Photos from the image-classification dataset "images" in the GitHub repository rchllllll/cp5105-capstone-proj. Its 14 classes are: book, bottle, bottle variant 2, bottle variant 3, bowl, charger, clock, container, container variant 2, hard disk, mouse, mouse variant 2, spread, stand.

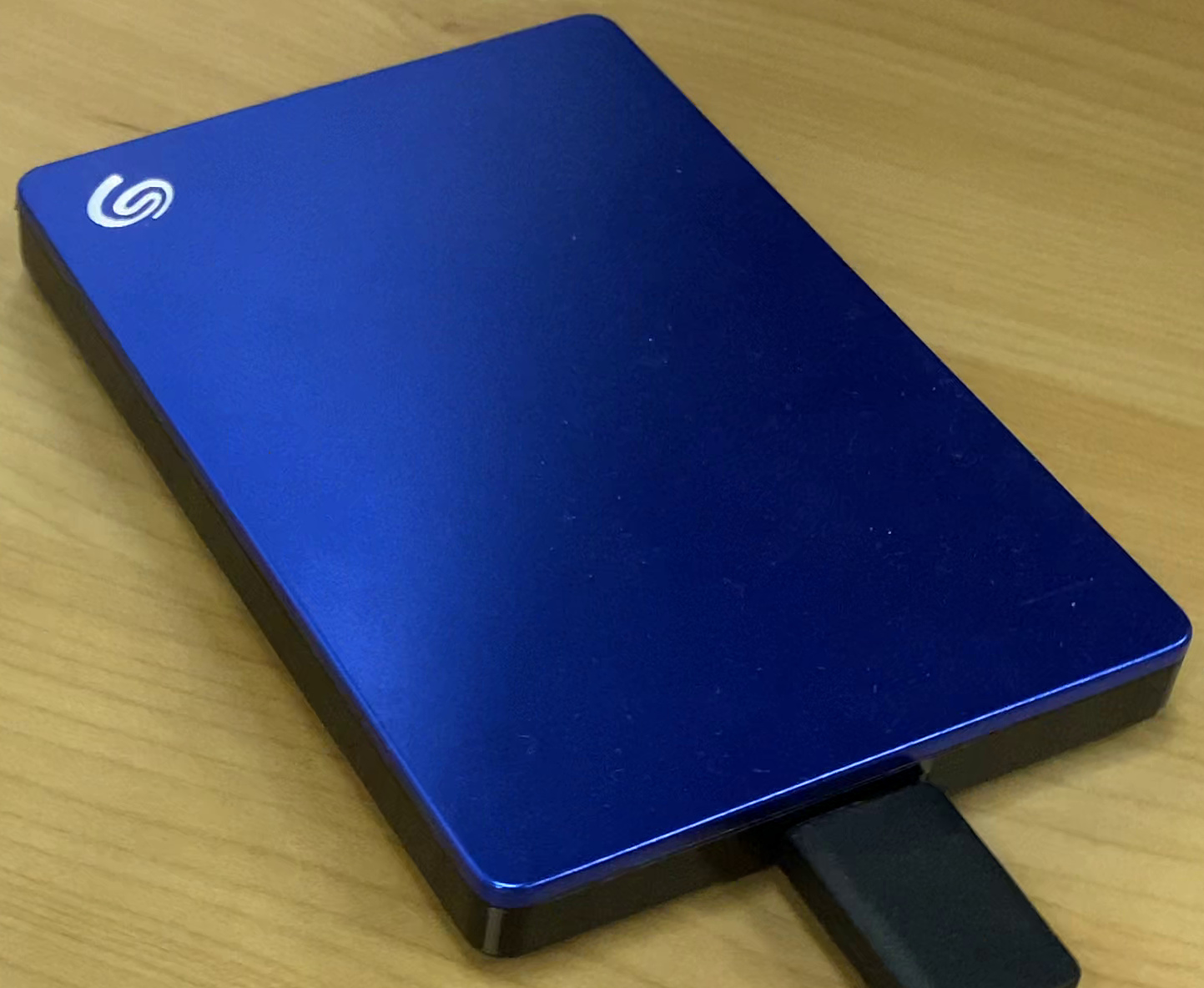
Label: hard disk

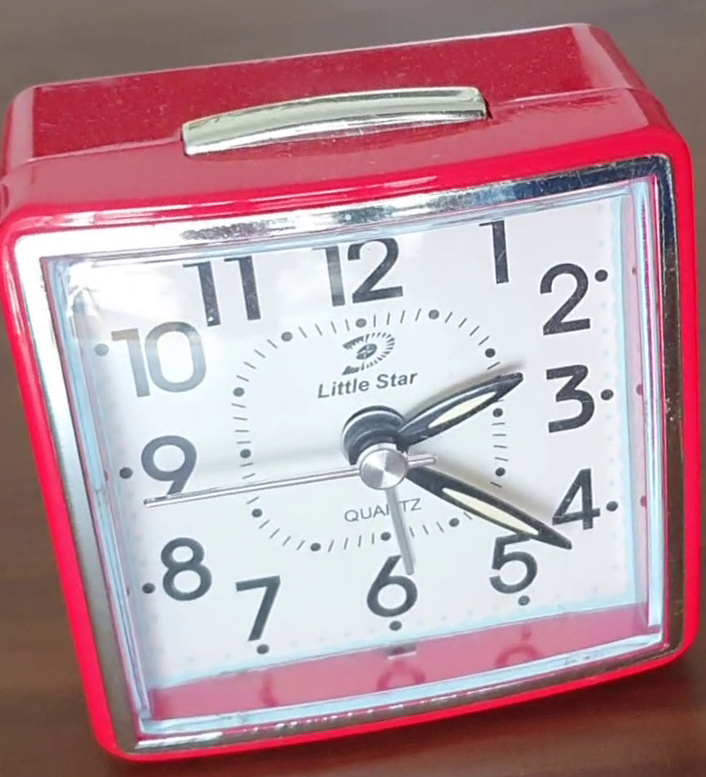
Label: clock

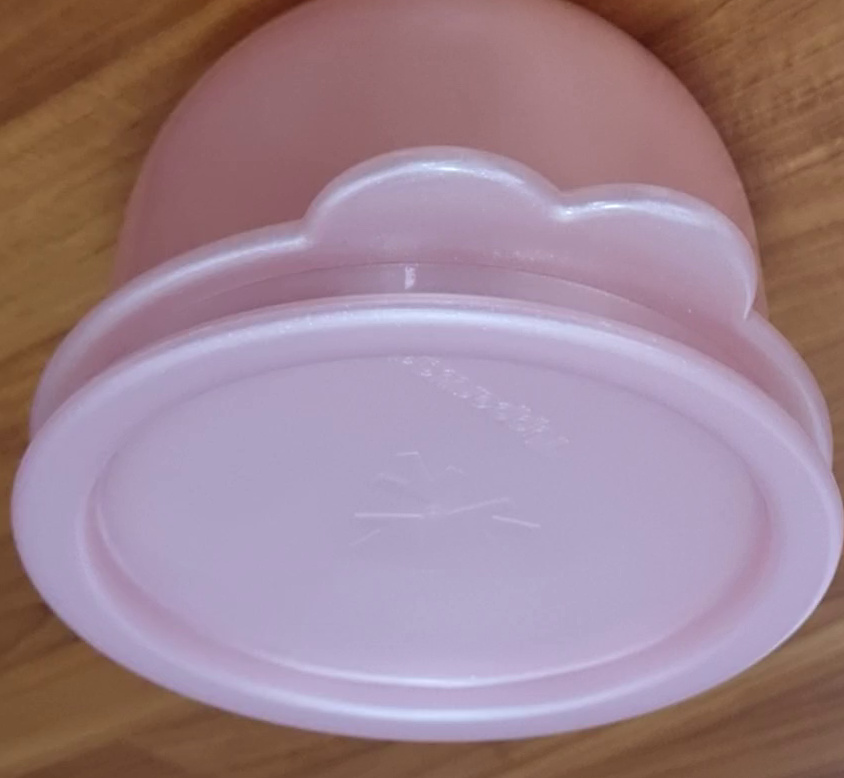
Label: container variant 2

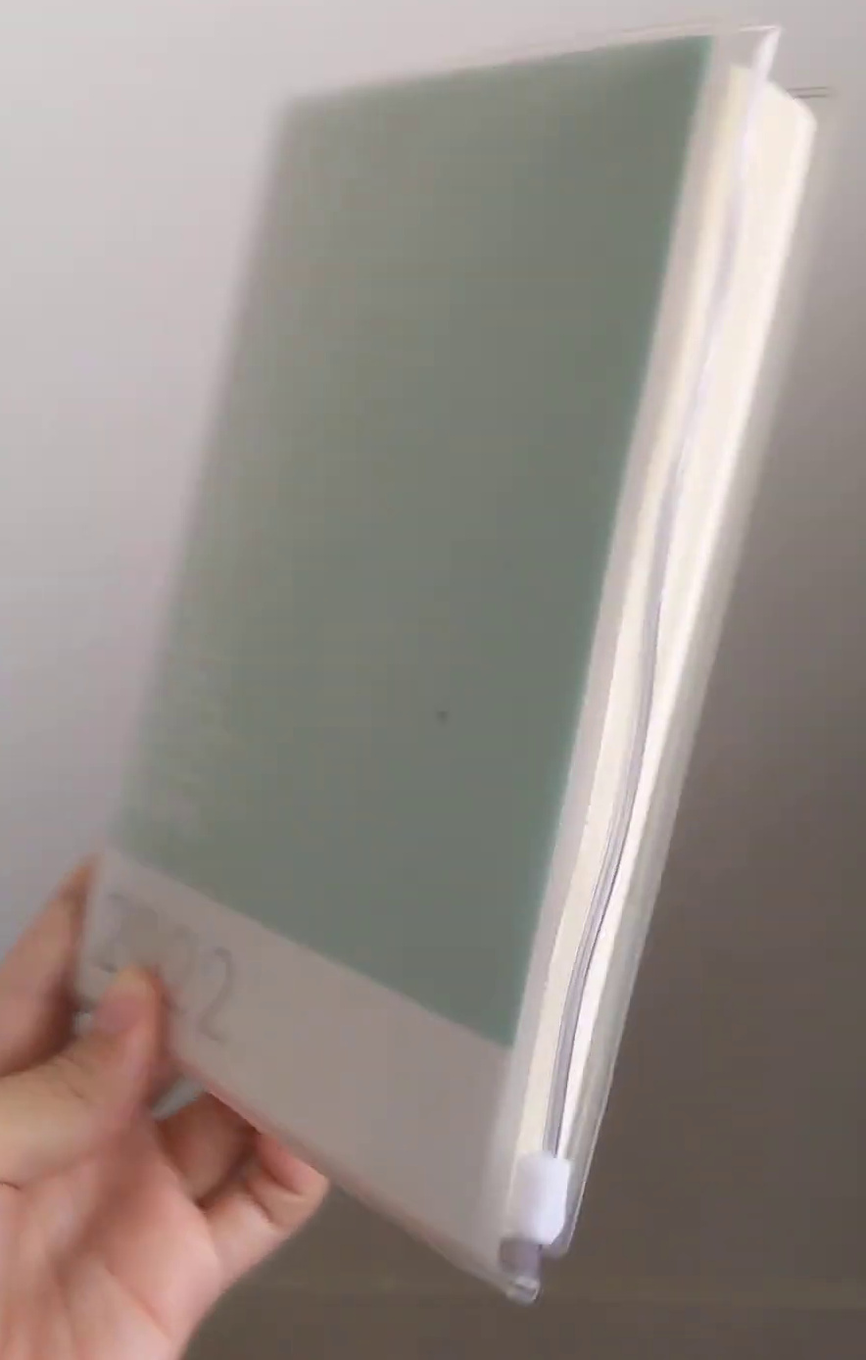
Label: book

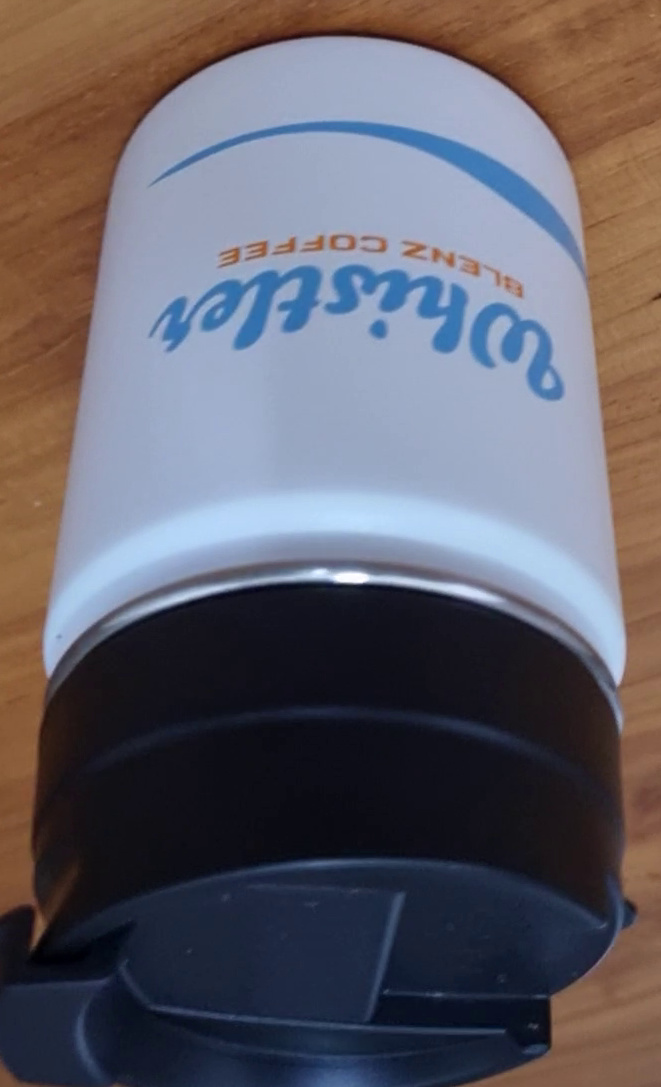
Label: bottle variant 2

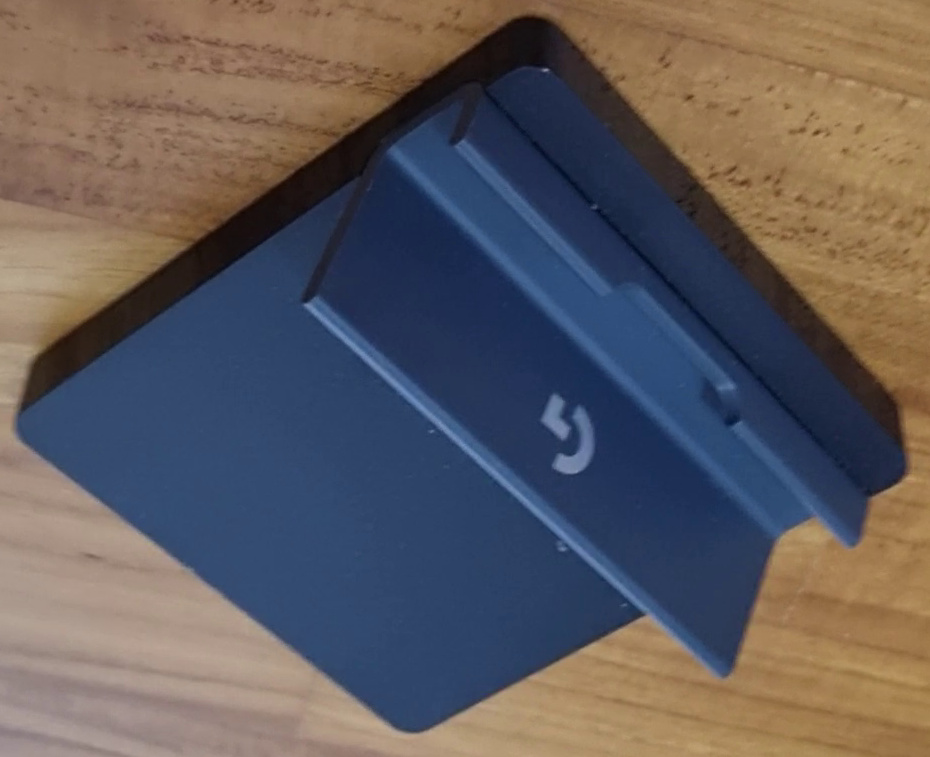
Label: stand
